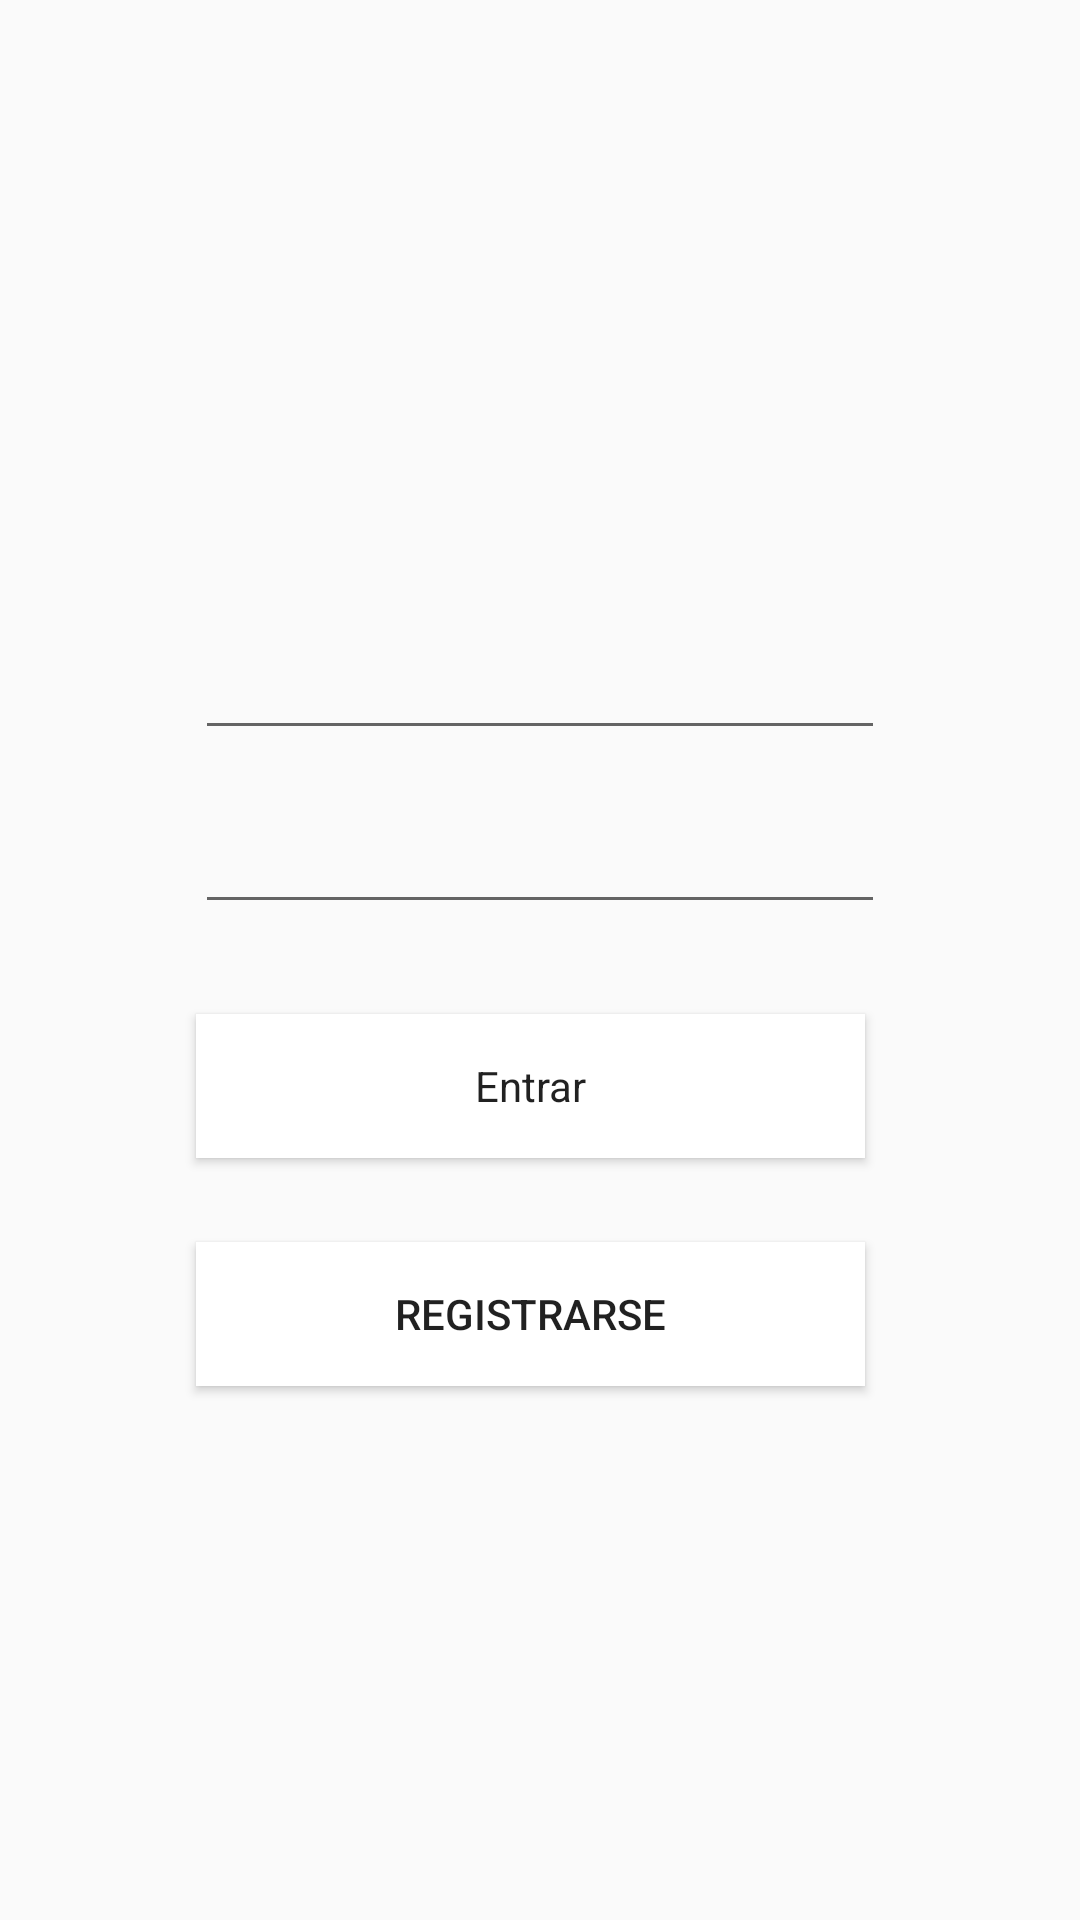

This screen was rendered from an Android layout file. Write that file and the resources it references.
<!-- AndroidManifest.xml: application theme AppTheme -->
<!-- res/layout/activity_login.xml -->
<?xml version="1.0" encoding="utf-8"?>
<android.support.constraint.ConstraintLayout
        xmlns:android="http://schemas.android.com/apk/res/android"
        xmlns:tools="http://schemas.android.com/tools"
        xmlns:app="http://schemas.android.com/apk/res-auto"
        android:layout_width="match_parent"
        android:layout_height="match_parent"
        tools:context=".Login">

    <EditText
            android:id="@+id/Et1"
            android:layout_width="230dp"
            android:layout_height="46dp"
            android:ems="10"
            android:inputType="textPersonName"
            app:layout_constraintStart_toStartOf="parent"
            android:layout_marginStart="8dp" app:layout_constraintEnd_toEndOf="parent" android:layout_marginEnd="8dp"
            android:layout_marginTop="50dp" app:layout_constraintTop_toBottomOf="@+id/linearLayout"
            android:autofillHints=""/>
    <EditText
            android:id="@+id/Et2"
            android:layout_width="230dp"
            android:layout_height="50dp"
            android:ems="10"
            android:inputType="textPersonName"
            app:layout_constraintStart_toStartOf="parent"
            android:layout_marginStart="8dp" app:layout_constraintEnd_toEndOf="parent" android:layout_marginEnd="8dp"
            android:layout_marginTop="8dp" app:layout_constraintTop_toBottomOf="@+id/Et1"/>
    <LinearLayout
            android:orientation="vertical"
            android:layout_width="139dp"
            android:layout_height="126dp"
            android:background="@drawable/medicine" app:layout_constraintEnd_toEndOf="parent"
            android:layout_marginEnd="8dp" app:layout_constraintStart_toStartOf="parent"
            android:layout_marginStart="8dp" android:layout_marginTop="28dp" app:layout_constraintTop_toTopOf="parent"
            app:layout_constraintHorizontal_bias="0.502" android:id="@+id/linearLayout">
    </LinearLayout>
    <Button
            android:text="@string/entrar"
            android:layout_width="223dp"
            android:layout_height="wrap_content"
            android:background="@android:color/background_light"
            android:id="@+id/btnEntrar" app:layout_constraintStart_toStartOf="parent" android:layout_marginStart="8dp"
            app:layout_constraintEnd_toEndOf="parent" android:layout_marginEnd="8dp"
            app:layout_constraintHorizontal_bias="0.475"
            android:layout_marginTop="30dp" app:layout_constraintTop_toBottomOf="@+id/Et2"
            style="@style/AlertDialog.AppCompat.Light"/>
    <Button
            android:text="@string/registrarse"
            android:layout_width="223dp"
            android:layout_height="wrap_content"
            android:background="@android:color/background_light"
            android:id="@+id/btnRegis" app:layout_constraintStart_toStartOf="parent" android:layout_marginStart="8dp"
            app:layout_constraintEnd_toEndOf="parent" android:layout_marginEnd="8dp"
            app:layout_constraintHorizontal_bias="0.475"
            android:layout_marginTop="28dp" app:layout_constraintTop_toBottomOf="@+id/btnEntrar"/>
</android.support.constraint.ConstraintLayout>
<!-- resources referenced by this layout -->
<resources>
  <string name="entrar">Entrar</string>
  <string name="registrarse">Registrarse</string>
  <style name="AppTheme" parent="Theme.AppCompat.Light.DarkActionBar">
          
          <item name="colorPrimary">@color/colorPrimary</item>
          <item name="colorPrimaryDark">@color/colorPrimaryDark</item>
          <item name="colorAccent">@color/colorAccent</item>
      </style>
  <!-- not gathered from this repository: default colours our renderer supplied (Android Studio template values) -->
  <color name="colorPrimary">#FF6200EE</color>
  <color name="colorPrimaryDark">#FF3700B3</color>
  <color name="colorAccent">#FF03DAC5</color>
</resources>
